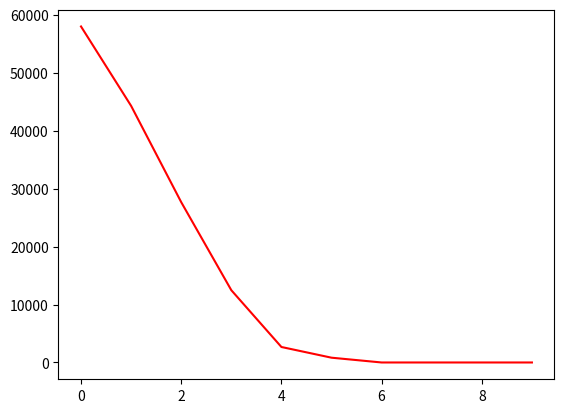

The matplotlib source for this figure:
# -*- coding: utf-8 -*-
"""
Created on Thu Aug  2 22:56:37 2018

[redacted]
"""

import pandas as pd
import numpy as np
from matplotlib import pyplot as plt


def hypothesis(X, thetas):
    return np.dot(X, thetas.T)

def computeCost(X,y,theta):
    tobesummed = np.power(((X @ theta.T)-y),2)
    return np.sum(tobesummed)/(2 * len(X))

def cost_function(X, y, h, theta):
    N = len(X)
    
    #Soma vetorizada
    soma = np.sum((h(X, theta) - y) ** 2.)
    
    return (1./(2. * float(N))) * soma

def gradient_descent(X, y, thetas, alpha, max_iter):
    costs = np.zeros(max_iter, dtype=np.float64)
    N = len(X)
    J = len(thetas)
    soma = 0.
    thetas_tmp = thetas
    
    prev_cost = np.inf
    
    for i in range(max_iter):
        for j in range(J):
            for n in range(N):
                soma += (hypothesis(X[n], thetas) - y[n]) * X[n][j]
    
            thetas_tmp[j] = thetas_tmp[j] - (alpha/len(X)) * soma
        
        thetas = thetas_tmp
        #thetas = thetas - (alpha/len(X)) * np.sum((hypothesis(X, thetas) - y) * X)
        cost = cost_function(X, y, hypothesis, thetas)
        
        if cost < prev_cost:
            costs[i] = cost
            prev_cost = cost
        else:
            break
        

    return thetas, costs

X = np.array([
        [1,21,3],
     [1,16,3],
     [1,24,3],
     [1,14,2],
     [1,30,4]], dtype=np.float32)

y = np.array([399,
     329,
     369,
     232,
     539], dtype=np.float32)



max_iter = 10
alpha = 0.0001
thetas = np.ones(X.shape[1])

cost = cost_function(X, y, hypothesis, thetas)

theta_final, costs = gradient_descent(X, y, thetas, alpha, max_iter)

plt.plot(np.arange(max_iter), costs, c='r')

to_predict = np.array([
        [1,19,4],
     [1,15,3],
     [1,14,3],
     [1,13,3]], dtype=np.float32)

y_real = np.array([299,
     314,
     198,
     212], dtype=np.float32)

predicted = np.zeros(len(y_real))
    
for p in range(len(to_predict)):
    predicted[p] = hypothesis(to_predict[p], theta_final)